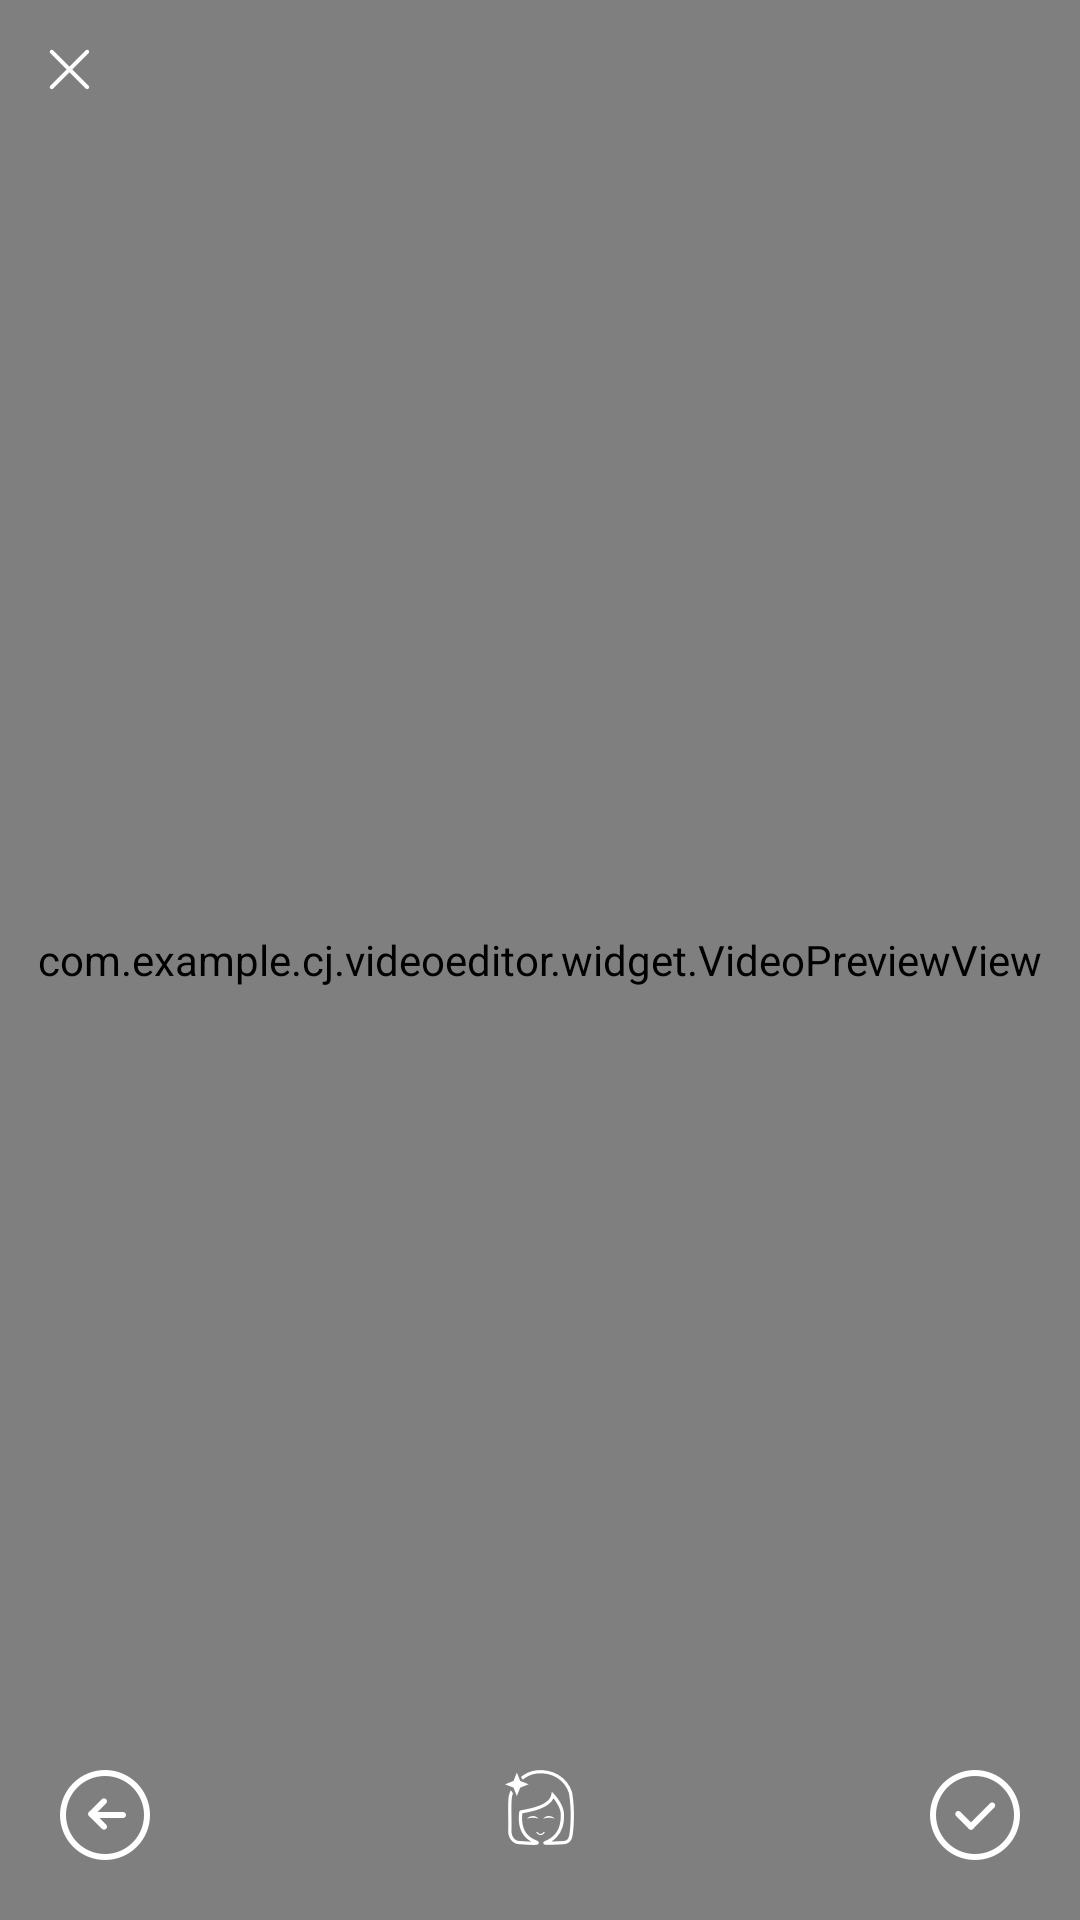

Produce the Android XML layout that renders to this screen, including the resource entries it uses.
<!-- AndroidManifest.xml: application theme AppTheme -->
<!-- res/layout/activity_video_preview.xml -->
<?xml version="1.0" encoding="utf-8"?>
<FrameLayout xmlns:android="http://schemas.android.com/apk/res/android"
    android:layout_width="match_parent"
    android:layout_height="match_parent"
    android:background="#000000">

    <com.example.cj.videoeditor.widget.VideoPreviewView
        android:id="@+id/videoView"
        android:layout_width="match_parent"
        android:layout_height="match_parent" />

    <RelativeLayout
        android:layout_width="match_parent"
        android:layout_height="match_parent">

        <FrameLayout
            android:id="@+id/fl_title"
            android:layout_width="match_parent"
            android:layout_height="wrap_content"
            android:paddingBottom="10dp">

            <ImageView
                android:id="@+id/iv_close"
                android:layout_width="wrap_content"
                android:layout_height="wrap_content"
                android:layout_marginLeft="10dp"
                android:layout_marginTop="10dp"
                android:scaleType="centerInside"
                android:src="@mipmap/editor_record_close" />
        </FrameLayout>

        <RelativeLayout
            android:layout_width="match_parent"
            android:layout_height="wrap_content"
            android:layout_alignParentBottom="true"
            android:layout_marginBottom="20dp"
            android:paddingLeft="20dp"
            android:paddingRight="20dp">
            <ImageView
                android:id="@+id/iv_back"
                android:layout_width="wrap_content"
                android:layout_height="wrap_content"
                android:scaleType="centerInside"
                android:src="@mipmap/editor_record_back"/>
            <ImageView
                android:id="@+id/iv_beauty"
                android:layout_centerHorizontal="true"
                android:layout_width="wrap_content"
                android:layout_height="wrap_content"
                android:src="@drawable/selector_beauty"/>
            <ImageView
                android:id="@+id/iv_confirm"
                android:layout_width="wrap_content"
                android:layout_height="wrap_content"
                android:layout_alignParentRight="true"
                android:scaleType="centerInside"
                android:src="@mipmap/editor_img_confirm"/>
        </RelativeLayout>
    </RelativeLayout>
</FrameLayout>
<!-- resources referenced by this layout -->
<resources>
  <!-- drawable selector_beauty (drawable) -->
  <?xml version="1.0" encoding="utf-8"?>
  <selector xmlns:android="http://schemas.android.com/apk/res/android">
      <item android:state_pressed="true" android:drawable="@mipmap/editor_beauty_pressed"/>
      <item android:state_selected="true" android:drawable="@mipmap/editor_beauty_pressed"/>
      <item android:drawable="@mipmap/editor_beauty_normal"/>
  </selector>
  <!-- mipmap editor_img_confirm: png bitmap (mipmap-xxhdpi, 1036 bytes) -->
  <!-- mipmap editor_record_back: png bitmap (mipmap-xxhdpi, 997 bytes) -->
  <!-- mipmap editor_record_close: png bitmap (mipmap-xxhdpi, 375 bytes) -->
  <style name="AppTheme" parent="Theme.AppCompat.Light.DarkActionBar">
          
          <item name="colorPrimary">@color/colorPrimary</item>
          <item name="colorPrimaryDark">@color/colorPrimaryDark</item>
          <item name="colorAccent">@color/colorAccent</item>
          <item name="android:windowNoTitle">true</item>
          <item name="android:windowFullscreen">true</item>
          <item name="android:windowContentOverlay">@null</item>
      </style>
  <color name="colorPrimary">#3F51B5</color>
  <color name="colorPrimaryDark">#303F9F</color>
  <color name="colorAccent">#FF4081</color>
</resources>
